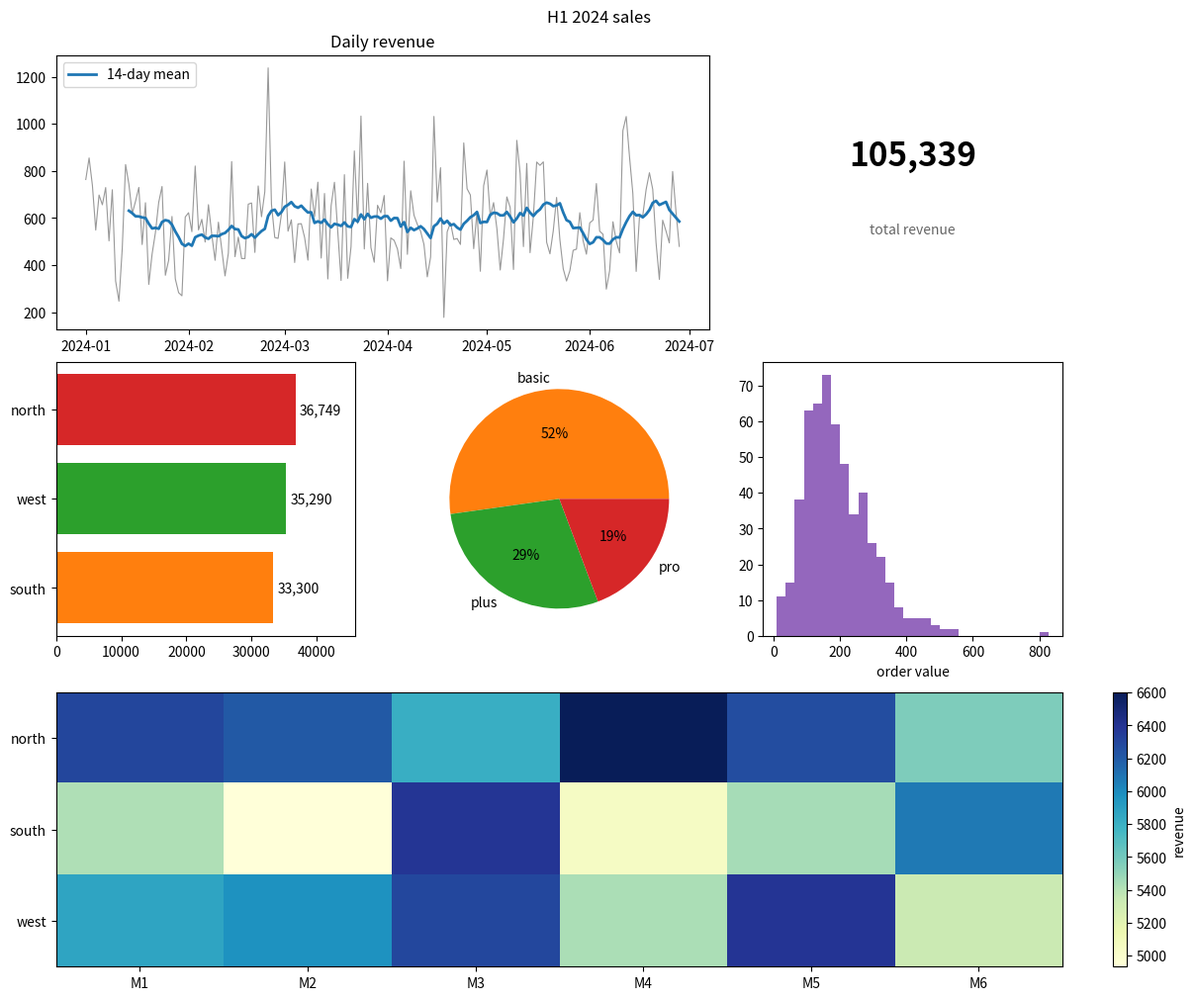

Recreate this plot in Python.
# Sales dashboard from one DataFrame: trend, region bars, product pie, heat map, histogram and KPI text.
import numpy as np
import pandas as pd
import matplotlib.pyplot as plt

rng = np.random.default_rng(1)
days = pd.date_range("2024-01-01", periods=180, freq="D")
df = pd.DataFrame({
    "date": np.repeat(days, 3),
    "region": np.tile(["north", "south", "west"], 180),
    "product": rng.choice(["basic", "plus", "pro"], 540, p=[0.5, 0.3, 0.2]),
    "revenue": rng.gamma(4, 50, 540),
})
fig, axd = plt.subplot_mosaic([["trend", "trend", "kpi"], ["bars", "pie", "hist"], ["heat", "heat", "heat"]],
                              figsize=(12, 10), layout="constrained")
daily = df.groupby("date")["revenue"].sum()
axd["trend"].plot(daily.index, daily, lw=0.8, color="0.6")
axd["trend"].plot(daily.rolling(14).mean(), color="C0", lw=2, label="14-day mean")
axd["trend"].legend(loc="upper left")
axd["trend"].set_title("Daily revenue")
by_region = df.groupby("region")["revenue"].sum().sort_values()
bars = axd["bars"].barh(by_region.index, by_region.values, color=["C1", "C2", "C3"])
axd["bars"].bar_label(bars, fmt="{:,.0f}", padding=3)
axd["bars"].set_xlim(0, by_region.max() * 1.25)
share = df["product"].value_counts()
axd["pie"].pie(share, labels=share.index, autopct="%1.0f%%", colors=[b.get_facecolor() for b in bars])
axd["hist"].hist(df["revenue"], bins=30, color="C4")
axd["hist"].set_xlabel("order value")
pivot = df.assign(month=df["date"].dt.month).pivot_table(index="region", columns="month", values="revenue", aggfunc="sum")
im = axd["heat"].imshow(pivot, aspect="auto", cmap="YlGnBu")
axd["heat"].set_xticks(range(pivot.shape[1]), [f"M{m}" for m in pivot.columns])
axd["heat"].set_yticks(range(pivot.shape[0]), pivot.index)
fig.colorbar(im, ax=axd["heat"], label="revenue")
axd["kpi"].axis("off")
axd["kpi"].text(0.5, 0.6, f"{df['revenue'].sum():,.0f}", ha="center", fontsize=24, fontweight="bold")
axd["kpi"].text(0.5, 0.35, "total revenue", ha="center", color="0.4")
fig.suptitle("H1 2024 sales")
print(by_region.round(1).to_dict())
print([tuple(round(c, 3) for c in w.get_facecolor()) for w in axd["pie"].patches])
fig.savefig("sales_dashboard.png", dpi=60)
